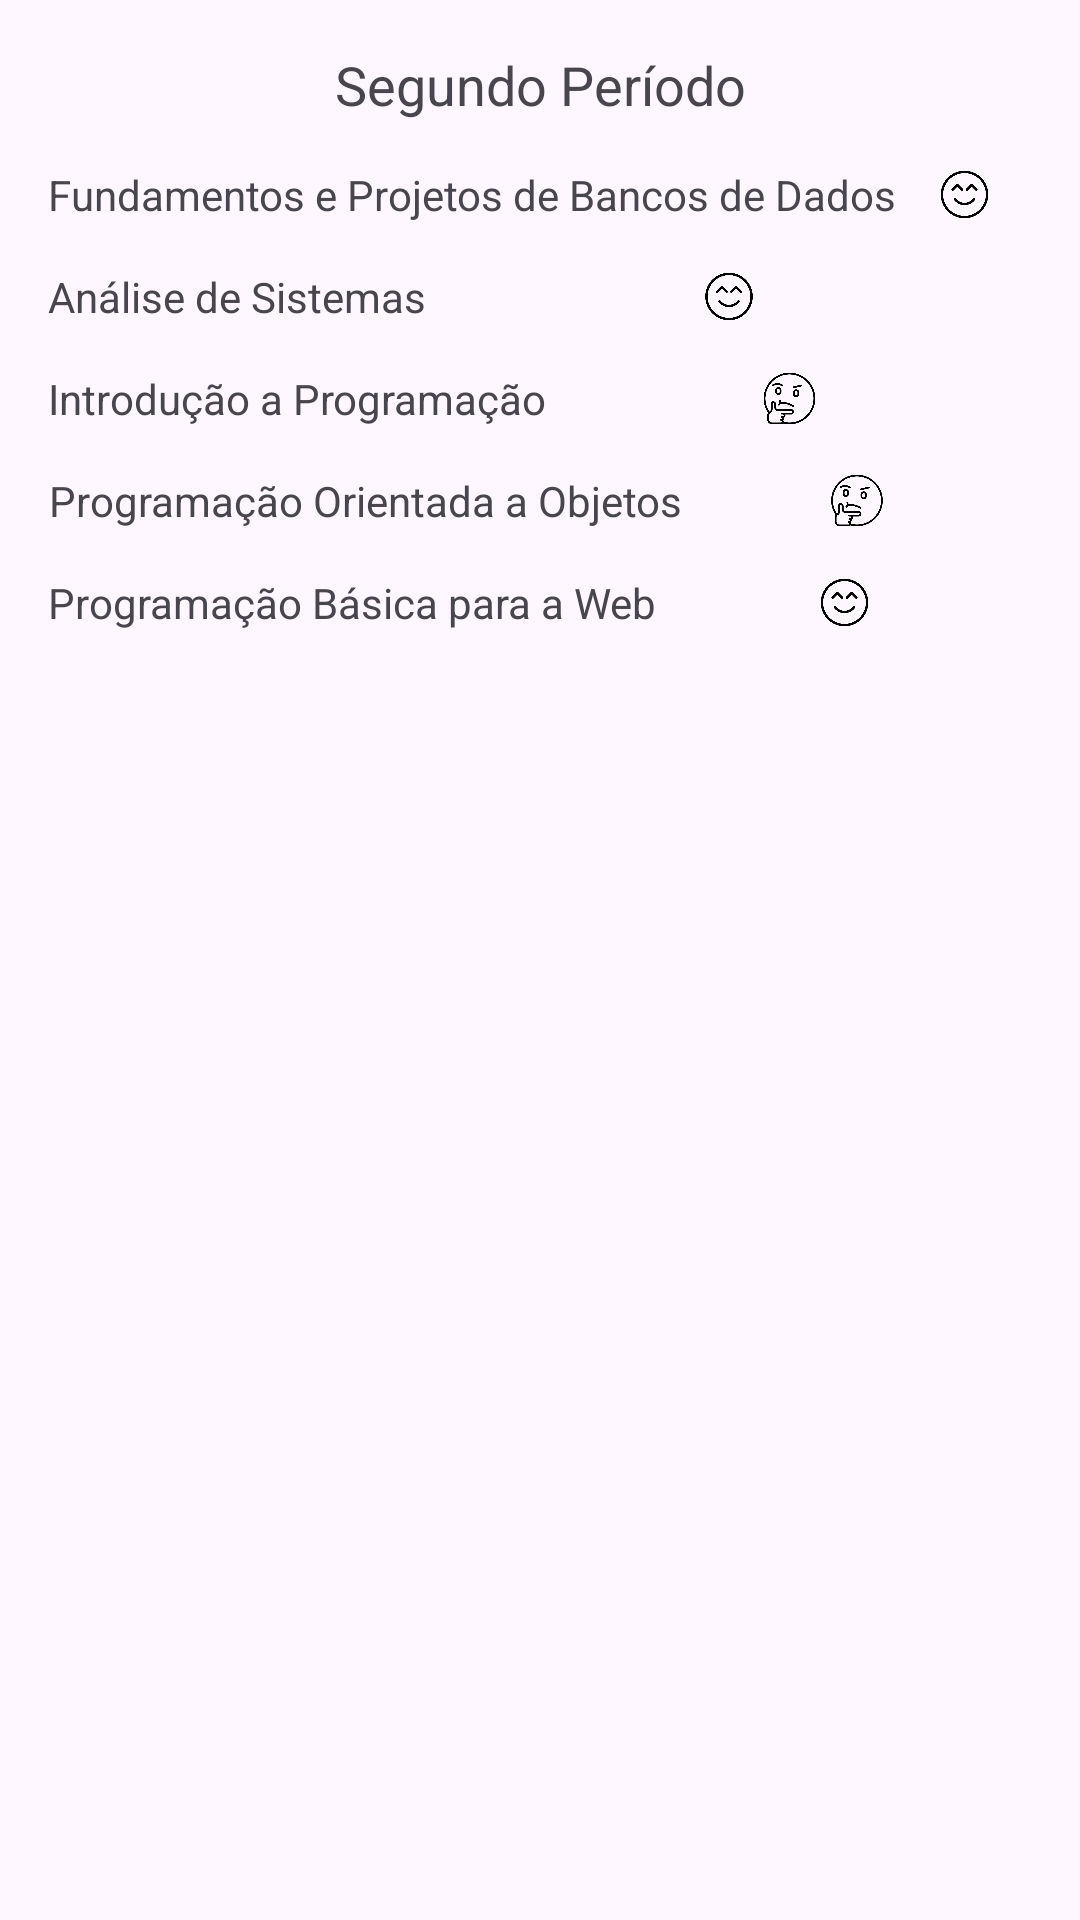

Layout XML and referenced resources for this Android screen:
<!-- AndroidManifest.xml: application theme Theme.JoaoVitor_NavigationDrawer -->
<!-- res/layout/fragment_segundo_periodo.xml -->
<?xml version="1.0" encoding="utf-8"?>
<LinearLayout xmlns:android="http://schemas.android.com/apk/res/android"
    xmlns:tools="http://schemas.android.com/tools"
    android:layout_width="match_parent"
    android:layout_height="match_parent"
    android:orientation="vertical"
    android:padding="16dp"
    tools:context=".view.fragments.SegundoPeriodoFragment">

    <TextView
        android:textAlignment="center"
        android:layout_width="match_parent"
        android:layout_height="wrap_content"
        android:text="Segundo Período"
        android:textAppearance="@style/TextAppearance.AppCompat.Medium"
        />

    <LinearLayout
            android:layout_width="match_parent"
            android:layout_marginTop="15dp"
            android:layout_height="wrap_content"
            android:orientation="horizontal">

        <TextView
                android:layout_width="wrap_content"
                android:layout_height="wrap_content"
                android:layout_gravity="center_vertical"
                android:textAlignment="center"
                android:text="Fundamentos e Projetos de Bancos de Dados"/>

        <ImageView
                android:layout_width="match_parent"
                android:layout_height="match_parent"
                android:src="@drawable/smiling_face_with_smiling_eyes"/>
    </LinearLayout>

    <LinearLayout
            android:layout_width="match_parent"
            android:layout_marginTop="15dp"
            android:layout_height="wrap_content"
            android:orientation="horizontal">

        <TextView
                android:layout_width="wrap_content"
                android:layout_height="wrap_content"
                android:layout_gravity="center_vertical"
                android:textAlignment="center"
                android:text="Análise de Sistemas"/>

        <ImageView
                android:layout_width="match_parent"
                android:layout_height="match_parent"
                android:src="@drawable/smiling_face_with_smiling_eyes"/>
    </LinearLayout>

    <LinearLayout
            android:layout_width="match_parent"
            android:layout_marginTop="15dp"
            android:layout_height="wrap_content"
            android:orientation="horizontal">

        <TextView
                android:layout_width="wrap_content"
                android:layout_height="wrap_content"
                android:layout_gravity="center_vertical"
                android:textAlignment="center"
                android:text="Introdução a Programação"/>

        <ImageView
                android:layout_width="match_parent"
                android:layout_height="match_parent"
                android:src="@drawable/thinking_face"/>
    </LinearLayout>

    <LinearLayout
            android:layout_width="match_parent"
            android:layout_marginTop="15dp"
            android:layout_height="wrap_content"
            android:orientation="horizontal">

        <TextView
                android:layout_width="wrap_content"
                android:layout_height="wrap_content"
                android:layout_gravity="center_vertical"
                android:textAlignment="center"
                android:text="Programação Orientada a Objetos"/>

        <ImageView
                android:layout_width="match_parent"
                android:layout_height="match_parent"
                android:src="@drawable/thinking_face"/>
    </LinearLayout>

    <LinearLayout
            android:layout_width="match_parent"
            android:layout_marginTop="15dp"
            android:layout_height="wrap_content"
            android:orientation="horizontal">

        <TextView
                android:layout_width="wrap_content"
                android:layout_height="wrap_content"
                android:layout_gravity="center_vertical"
                android:textAlignment="center"
                android:text="Programação Básica para a Web"/>

        <ImageView
                android:layout_width="match_parent"
                android:layout_height="match_parent"
                android:src="@drawable/smiling_face_with_smiling_eyes"/>
    </LinearLayout>

</LinearLayout>
<!-- resources referenced by this layout -->
<resources>
  <!-- drawable smiling_face_with_smiling_eyes: png bitmap (drawable-hdpi, 10086 bytes) -->
  <!-- drawable thinking_face: png bitmap (drawable-hdpi, 13808 bytes) -->
  <style name="Theme.JoaoVitor_NavigationDrawer" parent="Base.Theme.JoaoVitor_NavigationDrawer" />
  <style name="Base.Theme.JoaoVitor_NavigationDrawer" parent="Theme.Material3.DayNight.NoActionBar">
          
          
      </style>
</resources>
